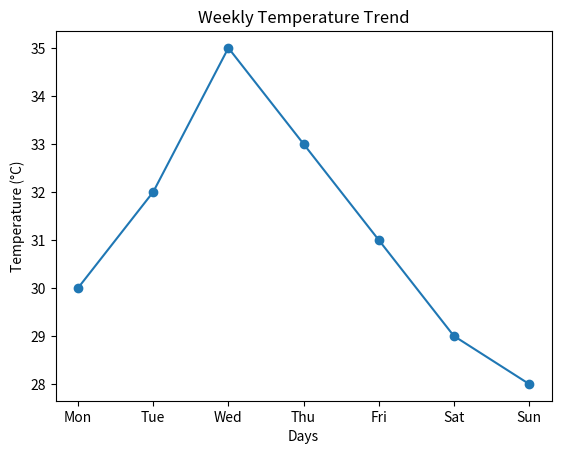

Write the Python code that produced this figure.
import matplotlib.pyplot as plt
import numpy as np

# Days
days = ['Mon', 'Tue', 'Wed', 'Thu', 'Fri', 'Sat', 'Sun']

# Temperature data
temperature = [30, 32, 35, 33, 31, 29, 28]

# Rainfall data
rainfall = [5, 0, 2, 10, 8, 15, 20]

# Weather type
weather = ['Sunny', 'Cloudy', 'Rainy']
count = [3, 2, 2]

# Humidity vs temperature
temp = [28, 29, 30, 31, 32, 33, 35]
humidity = [80, 78, 75, 72, 70, 68, 65]
plt.figure()
plt.plot(days, temperature, marker='o')
plt.title("Weekly Temperature Trend")
plt.xlabel("Days")
plt.ylabel("Temperature (°C)")
plt.show()
